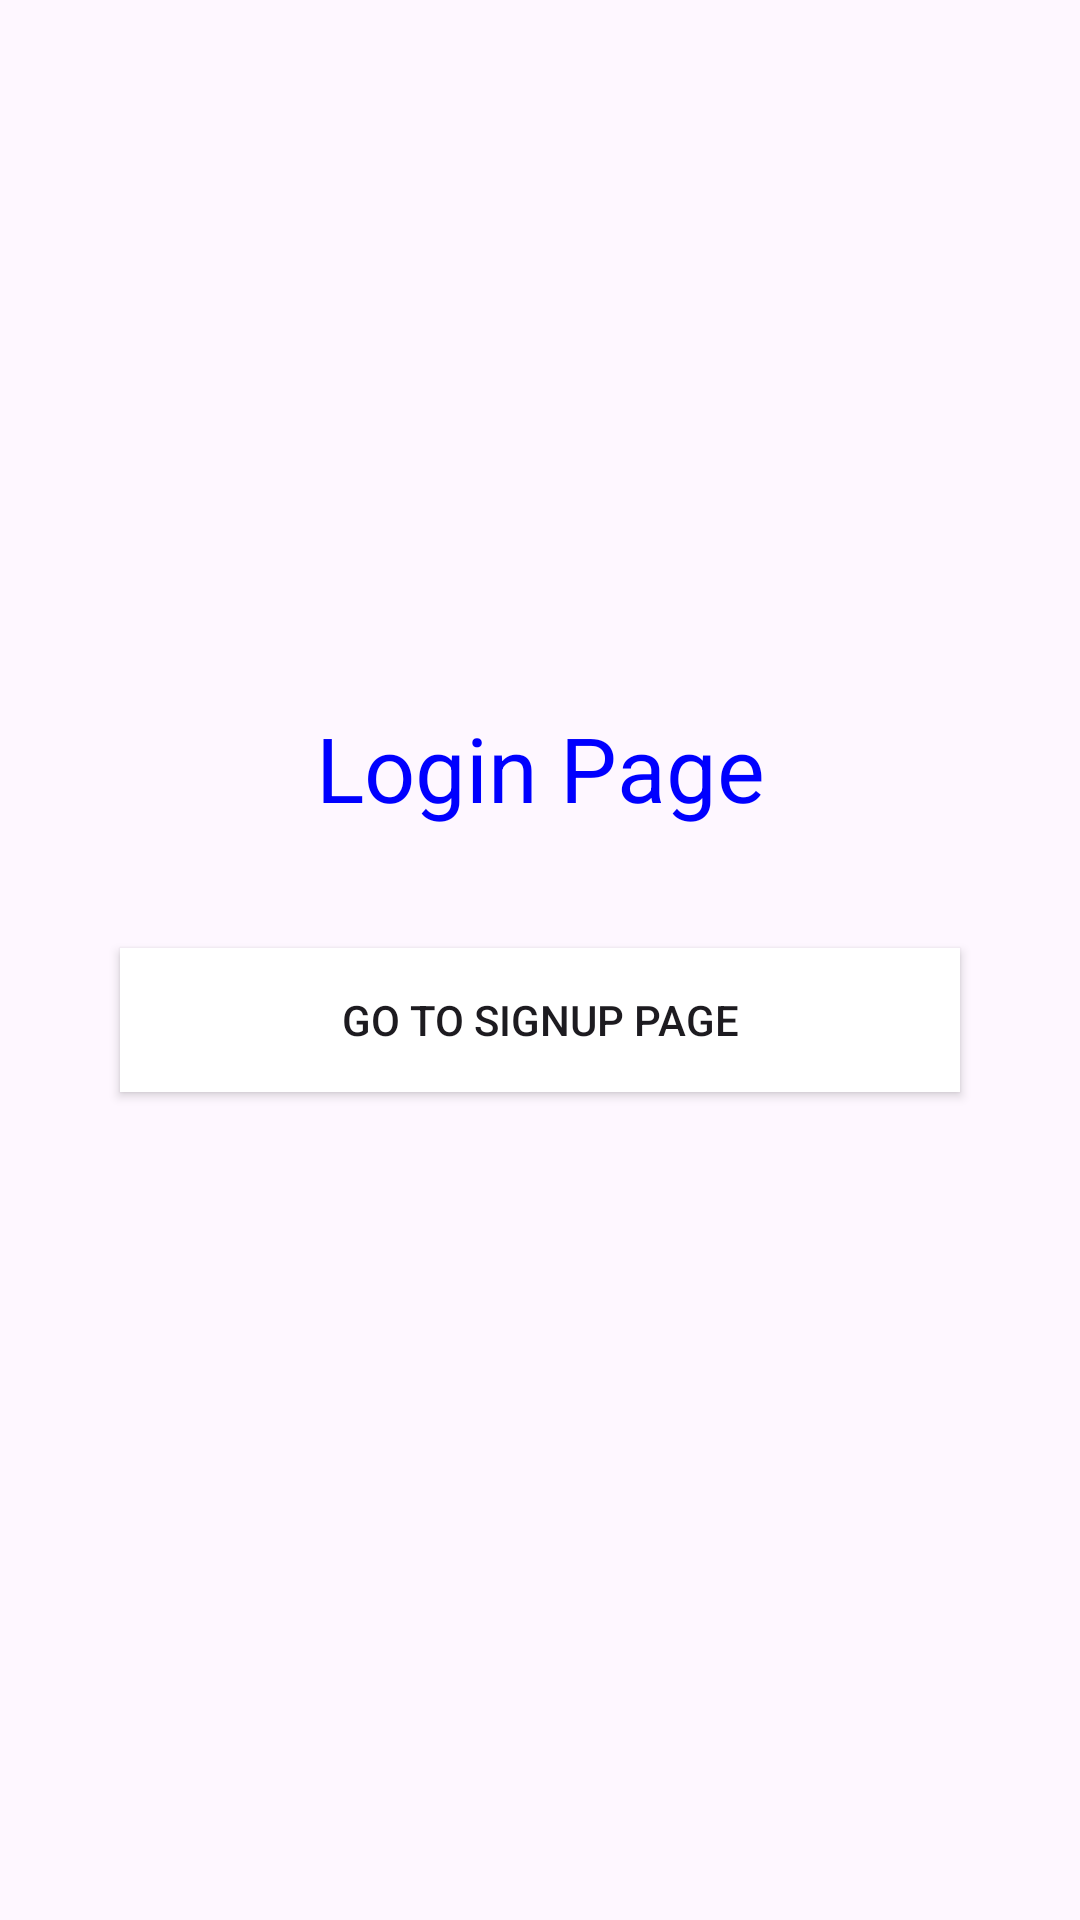

Produce the Android XML layout that renders to this screen, including the resource entries it uses.
<!-- AndroidManifest.xml: application theme Theme.example -->
<!-- res/layout/fragment_login.xml -->
<?xml version="1.0" encoding="utf-8"?>
<androidx.appcompat.widget.LinearLayoutCompat xmlns:android="http://schemas.android.com/apk/res/android"
    xmlns:tools="http://schemas.android.com/tools"
    android:layout_width="match_parent"
    android:layout_height="match_parent"
    android:orientation="vertical"
    android:gravity="center"
    tools:context=".ui.fragments.LoginFragment">

    <androidx.appcompat.widget.AppCompatTextView
        android:layout_width="match_parent"
        android:layout_height="wrap_content"
        android:text="Login Page"
        android:textSize="30sp"
        android:gravity="center"
        android:layout_gravity="center"
        android:textColor="#00f"/>
    <androidx.appcompat.widget.AppCompatButton
        android:layout_width="match_parent"
        android:layout_height="wrap_content"
        android:id="@+id/btn_login"
        android:background="@color/white"
        android:layout_margin="40dp"
        android:text="Go to SignUp page"/>

</androidx.appcompat.widget.LinearLayoutCompat>
<!-- resources referenced by this layout -->
<resources>
  <style name="Theme.example" parent="Base.Theme.example" />
  <style name="Base.Theme.example" parent="Theme.Material3.DayNight.NoActionBar">
          
          
      </style>
  <!-- not gathered from this repository: default colours our renderer supplied (Android Studio template values) -->
  <color name="white">#FFFFFFFF</color>
</resources>
